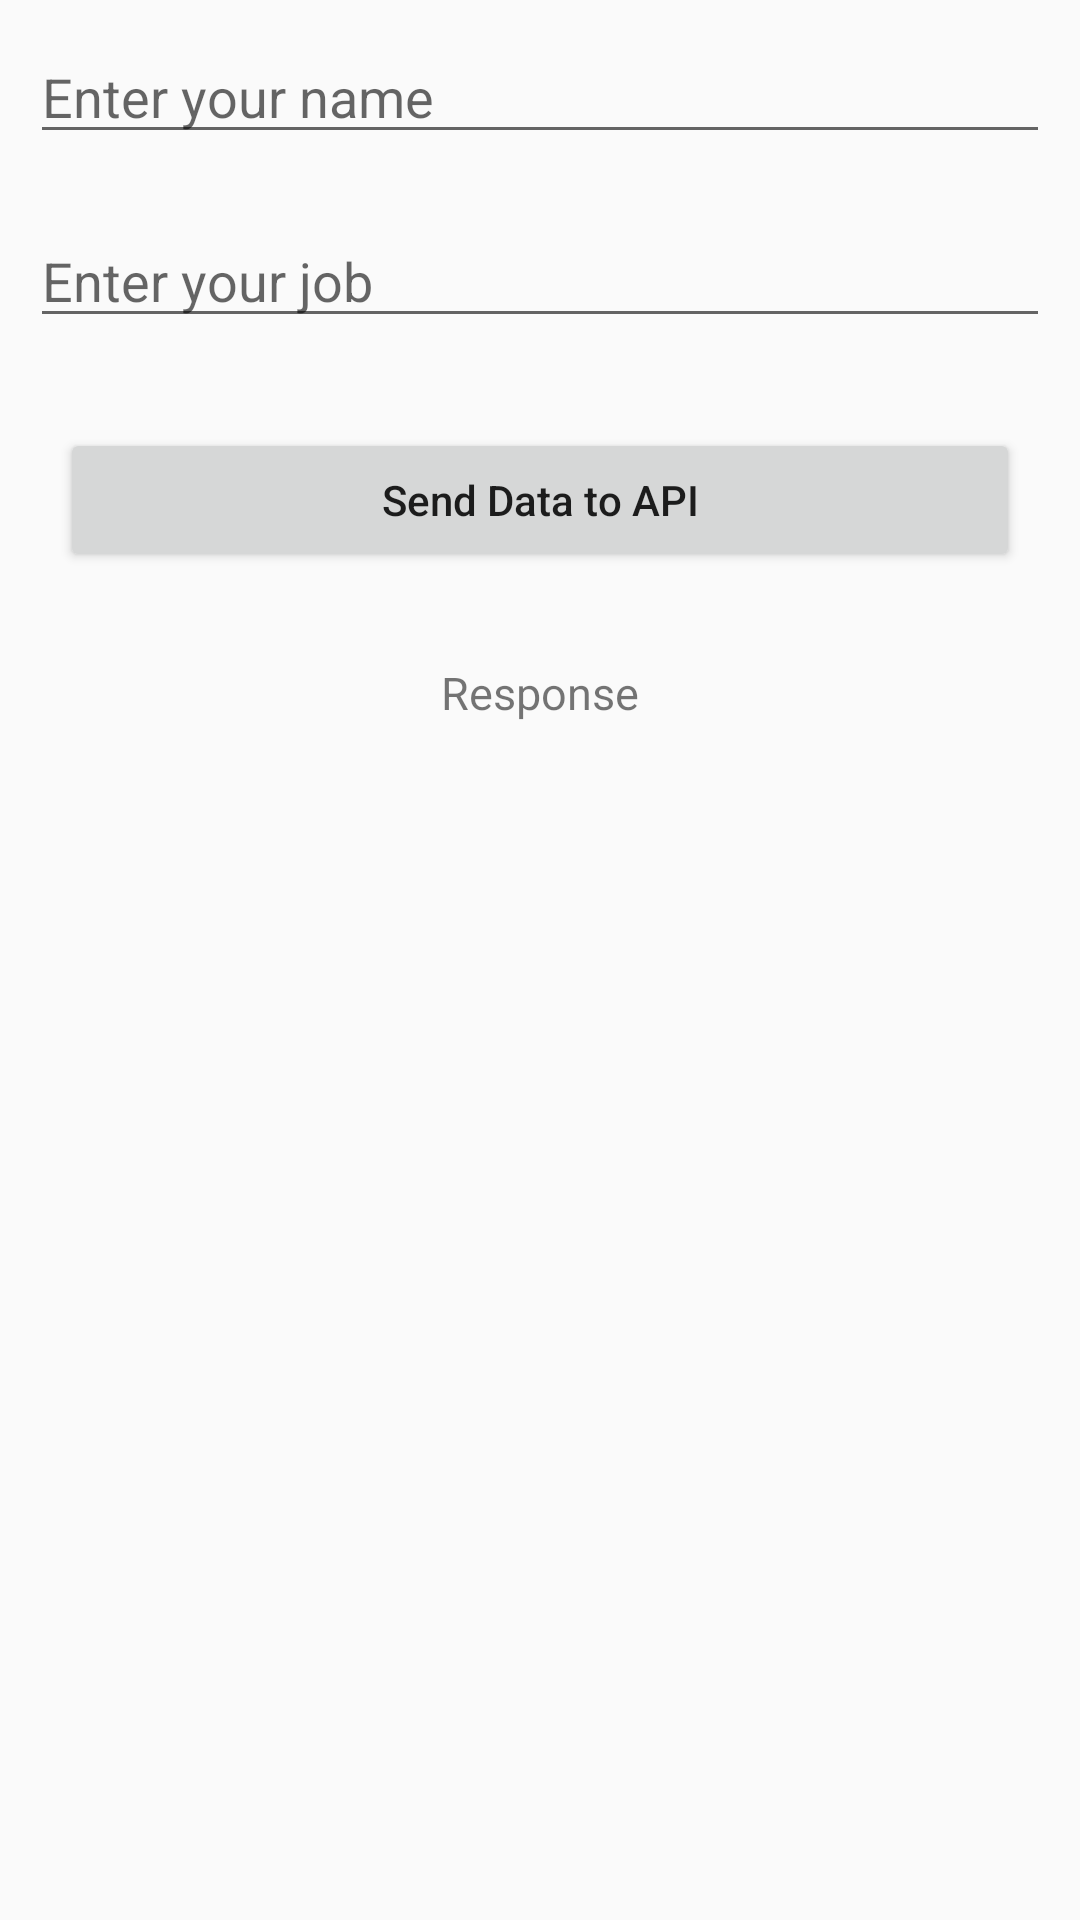

Write the Android layout XML for this screen, with the resource values it uses.
<!-- AndroidManifest.xml: application theme AppTheme.NoActionBar -->
<!-- res/layout/activity_retrofit.xml -->
<?xml version="1.0" encoding="utf-8"?>
<LinearLayout
    xmlns:android="http://schemas.android.com/apk/res/android"
    xmlns:tools="http://schemas.android.com/tools"
    android:layout_width="match_parent"
    android:layout_height="match_parent"
    android:orientation="vertical"
    tools:context=".activities.RetrofitActivity">

    
    <EditText
        android:id="@+id/idEdtName"
        android:layout_width="match_parent"
        android:layout_height="wrap_content"
        android:layout_margin="10dp"
        android:layout_marginTop="40dp"
        android:hint="Enter your name" />

    
    <EditText
        android:id="@+id/idEdtJob"
        android:layout_width="match_parent"
        android:layout_height="wrap_content"
        android:layout_margin="10dp"
        android:hint="Enter your job" />

    
    <Button
        android:id="@+id/idBtnPost"
        android:layout_width="match_parent"
        android:layout_height="wrap_content"
        android:layout_margin="20dp"
        android:text="Send Data to API"
        android:textAllCaps="false" />

    
    <TextView
        android:id="@+id/idTVResponse"
        android:layout_width="match_parent"
        android:layout_height="wrap_content"
        android:layout_margin="10dp"
        android:gravity="center_horizontal"
        android:text="Response"
        android:textAlignment="center"
        android:textSize="15sp" />

    
    <ProgressBar
        android:id="@+id/idLoadingPB"
        android:layout_width="wrap_content"
        android:layout_height="wrap_content"
        android:layout_gravity="center"
        android:visibility="gone" />

</LinearLayout>
<!-- resources referenced by this layout -->
<resources>
  <style name="AppTheme.NoActionBar">
          <item name="windowActionBar">false</item>
          <item name="windowNoTitle">true</item>
      </style>
</resources>
